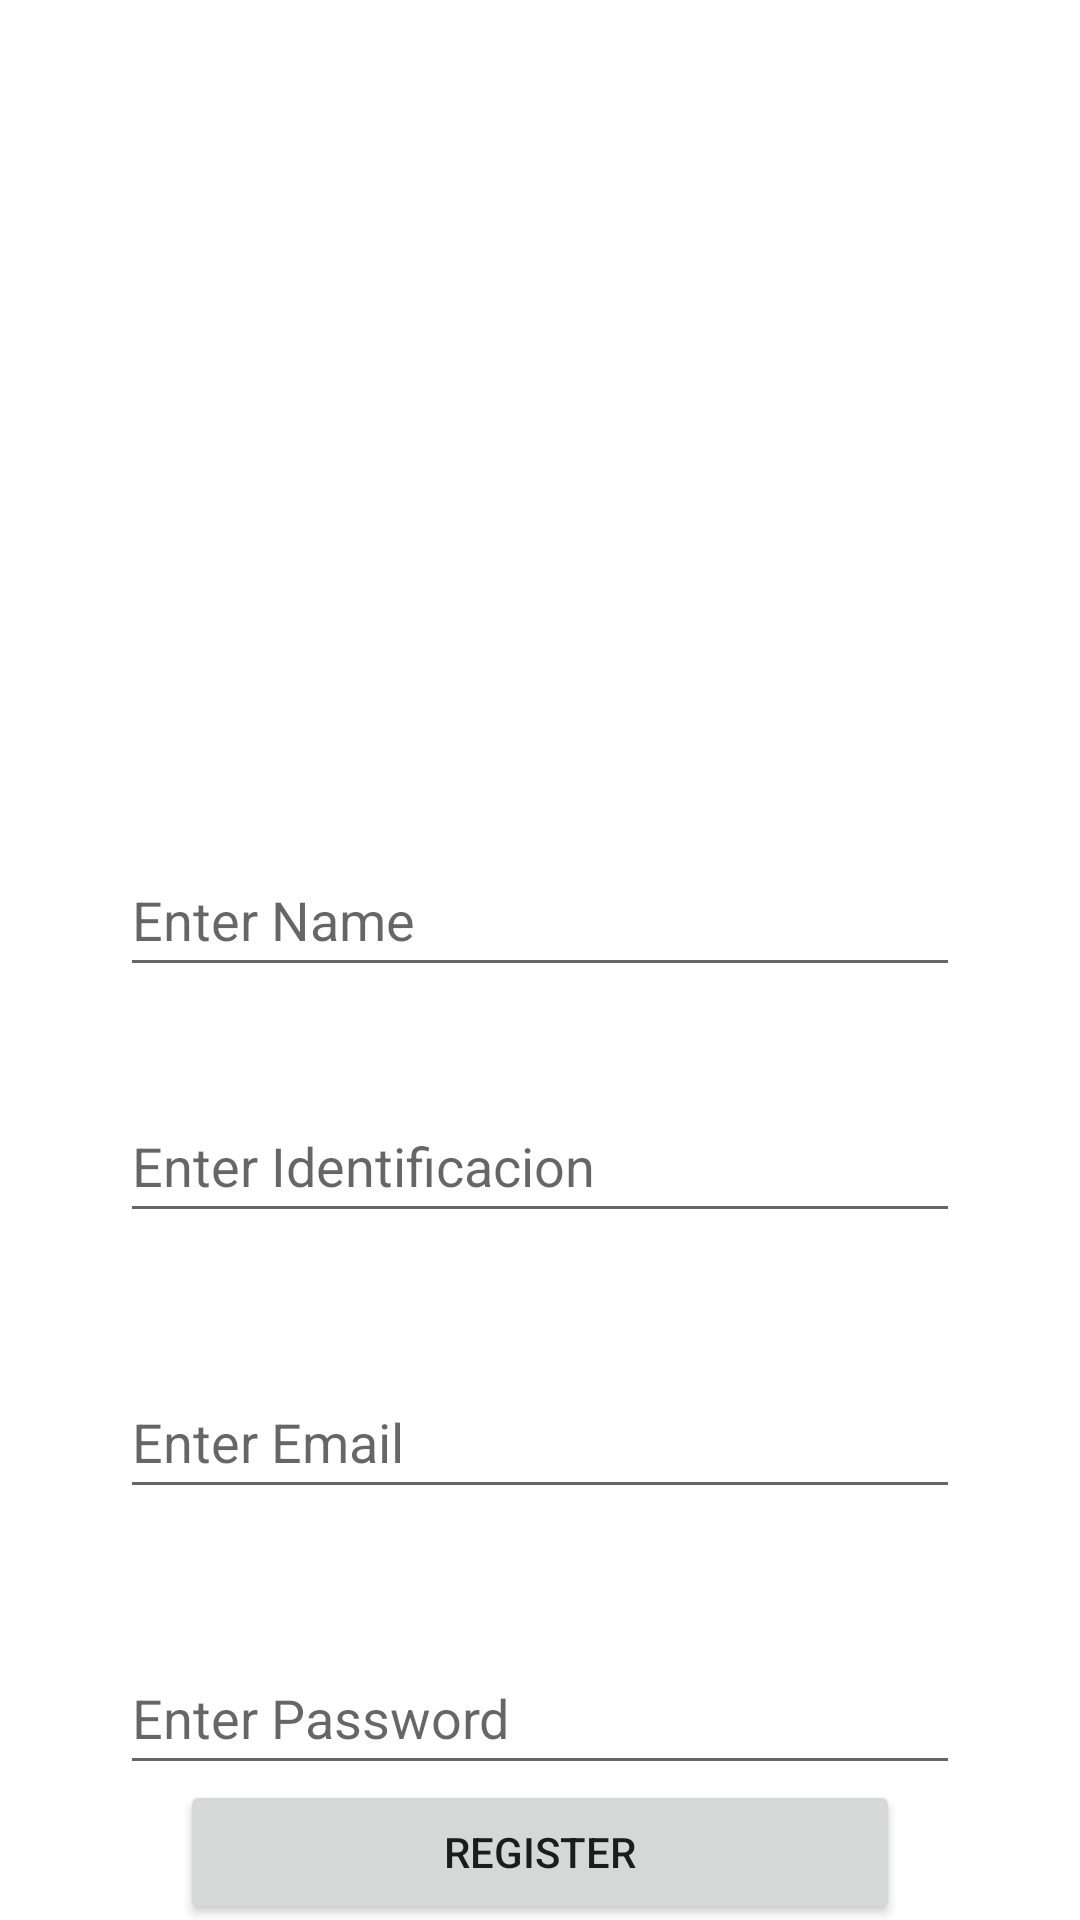

Layout XML and referenced resources for this Android screen:
<!-- AndroidManifest.xml: application theme Theme.LIST -->
<!-- res/layout/activity_registro.xml -->
<?xml version="1.0" encoding="utf-8"?>
<androidx.constraintlayout.widget.ConstraintLayout xmlns:android="http://schemas.android.com/apk/res/android"
    xmlns:app="http://schemas.android.com/apk/res-auto"
    xmlns:tools="http://schemas.android.com/tools"
    android:layout_width="match_parent"
    android:layout_height="match_parent"
    tools:context=".Registro">

    <EditText
        android:id="@+id/etName"
        android:layout_width="0dp"
        android:layout_height="wrap_content"
        android:layout_marginLeft="40dp"
        android:layout_marginRight="40dp"
        android:ems="10"
        android:hint="Enter Name"
        android:inputType="textPersonName"
        android:minHeight="48dp"
        app:layout_constraintBottom_toTopOf="@+id/etIdentification"
        app:layout_constraintEnd_toEndOf="parent"
        app:layout_constraintStart_toStartOf="parent"
        app:layout_constraintTop_toBottomOf="@+id/imageView4" />

    <EditText
        android:id="@+id/etEmail"
        android:layout_width="0dp"
        android:layout_height="wrap_content"
        android:layout_marginLeft="40dp"
        android:layout_marginTop="208dp"
        android:layout_marginRight="40dp"
        android:ems="10"
        android:hint="Enter Email"
        android:inputType="textEmailAddress"
        android:minHeight="48dp"
        app:layout_constraintEnd_toEndOf="parent"
        app:layout_constraintStart_toStartOf="parent"
        app:layout_constraintTop_toBottomOf="@+id/imageView4"
        tools:ignore="SpeakableTextPresentCheck" />

    <EditText
        android:id="@+id/etPassword"
        android:layout_width="0dp"
        android:layout_height="wrap_content"
        android:layout_marginLeft="40dp"
        android:layout_marginTop="44dp"
        android:layout_marginRight="40dp"
        android:ems="10"
        android:hint="Enter Password"
        android:inputType="textPassword"
        android:minHeight="48dp"
        app:layout_constraintEnd_toEndOf="parent"
        app:layout_constraintHorizontal_bias="0.0"
        app:layout_constraintStart_toStartOf="parent"
        app:layout_constraintTop_toBottomOf="@+id/etEmail"
        tools:ignore="SpeakableTextPresentCheck" />

    <Button
        android:id="@+id/btnRegistrar"
        android:layout_width="0dp"
        android:layout_height="wrap_content"
        android:layout_marginLeft="60dp"
        android:layout_marginRight="60dp"
        android:onClick="onClick"
        android:text="Register"
        app:cornerRadius="50dp"
        app:layout_constraintBottom_toBottomOf="parent"
        app:layout_constraintEnd_toEndOf="parent"
        app:layout_constraintStart_toStartOf="parent"
        app:layout_constraintTop_toBottomOf="@+id/etPassword"
        app:layout_constraintVertical_bias="0.568" />

    <ImageView
        android:id="@+id/imageView4"
        android:layout_width="0dp"
        android:layout_height="243dp"
        android:layout_marginTop="4dp"
        app:layout_constraintEnd_toEndOf="parent"
        app:layout_constraintHorizontal_bias="0.0"
        app:layout_constraintStart_toStartOf="parent"
        app:layout_constraintTop_toTopOf="parent"
        app:srcCompat="@drawable/ic_sign_up_bro" />

    <EditText
        android:id="@+id/etIdentification"
        android:layout_width="0dp"
        android:layout_height="wrap_content"
        android:layout_marginLeft="40dp"
        android:layout_marginRight="40dp"
        android:layout_marginBottom="44dp"
        android:ems="10"
        android:hint="Enter Identificacion"
        android:inputType="number"
        android:minHeight="48dp"
        app:layout_constraintBottom_toTopOf="@+id/etEmail"
        app:layout_constraintEnd_toEndOf="parent"
        app:layout_constraintHorizontal_bias="0.0"
        app:layout_constraintStart_toStartOf="parent"
        tools:ignore="SpeakableTextPresentCheck" />
</androidx.constraintlayout.widget.ConstraintLayout>
<!-- resources referenced by this layout -->
<resources>
  <style name="Theme.LIST" parent="Theme.MaterialComponents.DayNight.DarkActionBar">
          
          <item name="colorPrimary">@color/primary_light</item>
          <item name="colorPrimaryVariant">@color/purple_700</item>
          <item name="colorOnPrimary">@color/white</item>
          
          <item name="colorSecondary">@color/teal_200</item>
          <item name="colorSecondaryVariant">@color/teal_700</item>
          <item name="colorOnSecondary">@color/black</item>
          
          <item name="android:statusBarColor" tools:targetApi="l">@color/primary_light</item>
          
      </style>
  <color name="primary_light">#5efc82</color>
  <color name="purple_700">#FF3700B3</color>
  <color name="white">#FFFFFFFF</color>
  <color name="teal_200">#FF03DAC5</color>
  <color name="teal_700">#FF018786</color>
  <color name="black">#FF000000</color>
</resources>
